Photos from the image-classification dataset "Data" in the GitHub repository gtmray/gesture_controlled_gaming. Its 3 classes are: down, left, right.

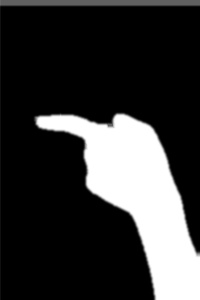
Label: left

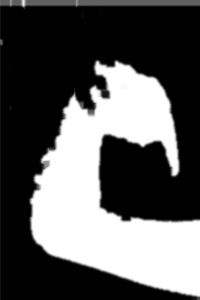
Label: down

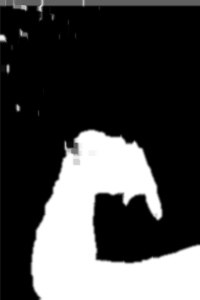
Label: down

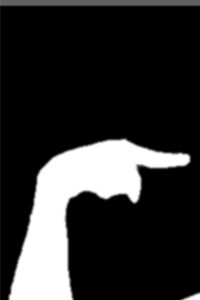
Label: right

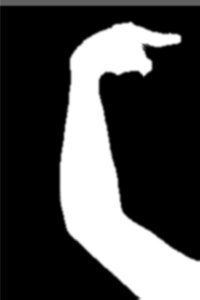
Label: right

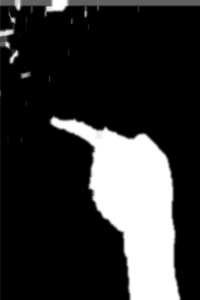
Label: left
